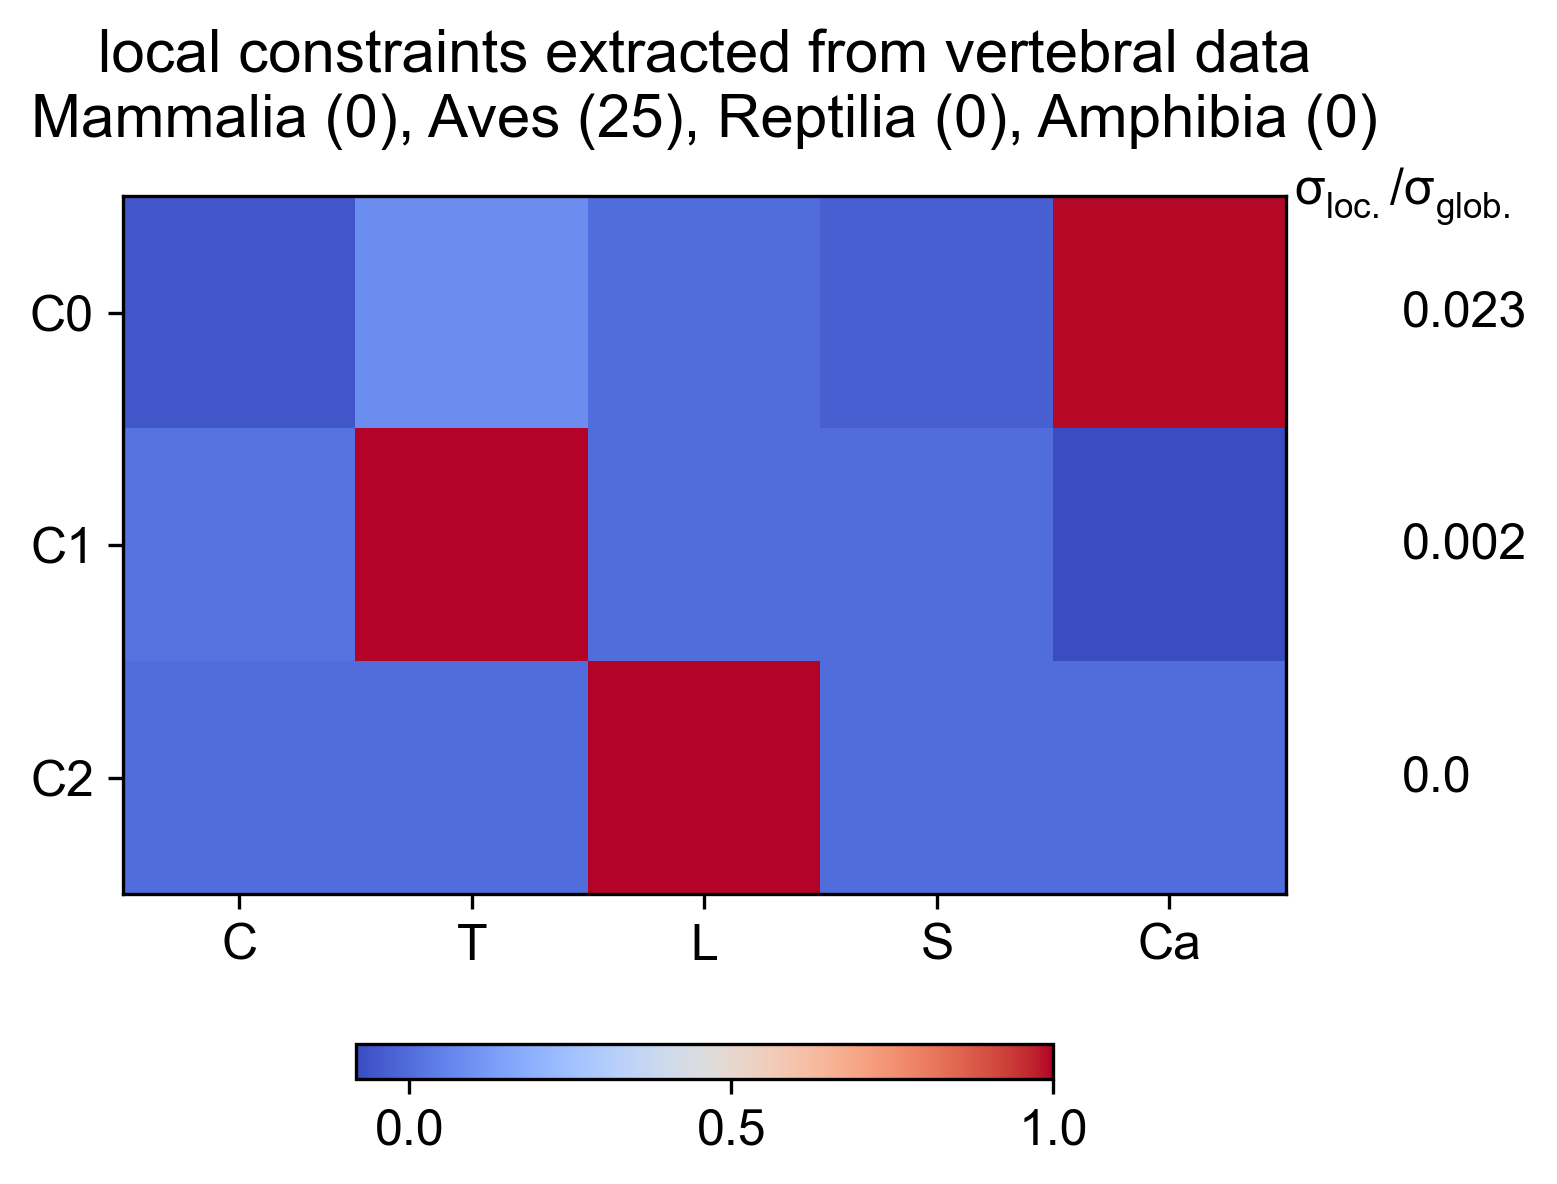

The table this chart was drawn from, first rows:
Cervical, Thoracic, Lumbar, Sacral, Caudal, varianceRatio
-0.05637, 0.08404, 0, -0.0363, 0.9942, 0.0232
0.01475, 0.9964, 3.885780586e-16, 0.0002486, -0.08338, 0.002141
-0, -2.930655016e-16, 1, 3.347892069e-18, -5.886045193e-17, 1.227033201e-35
